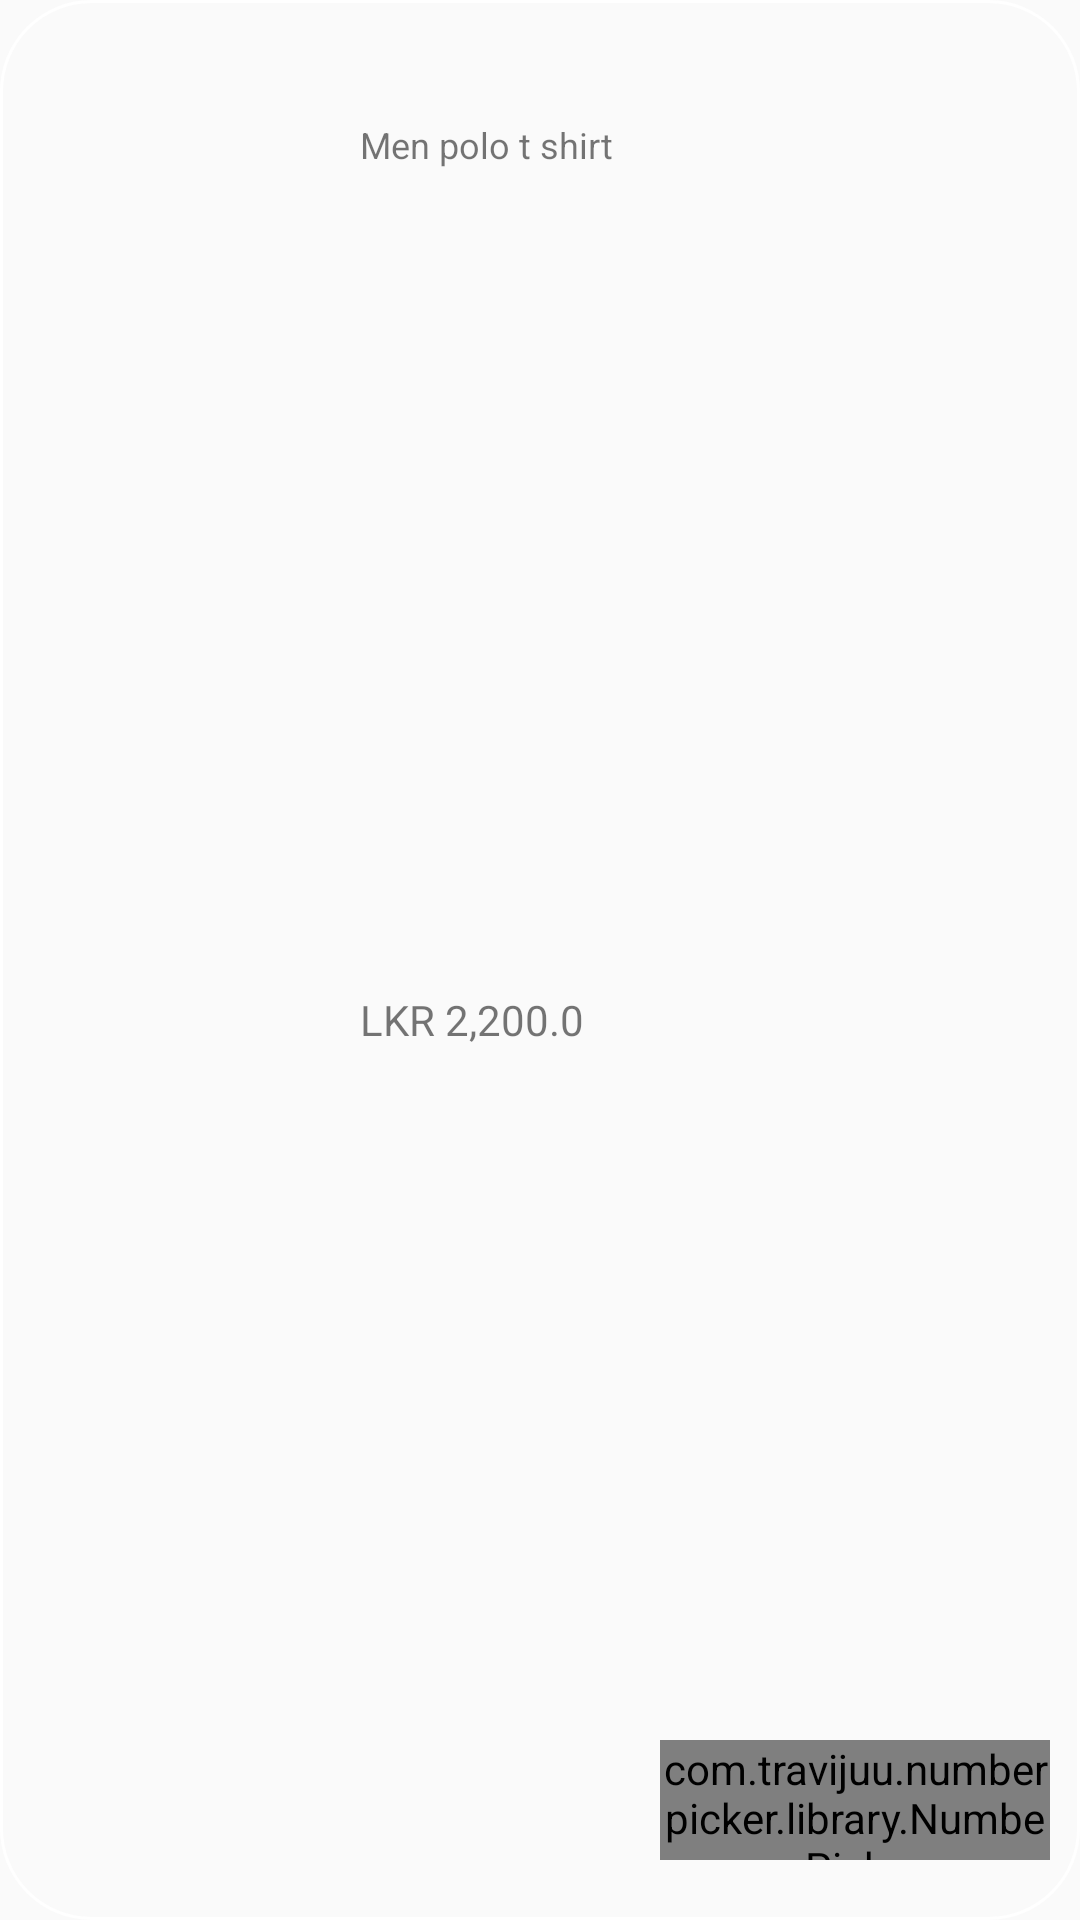

This screen was rendered from an Android layout file. Write that file and the resources it references.
<!-- AndroidManifest.xml: application theme Theme.EZbooks -->
<!-- res/layout/cart_list_item.xml -->
<?xml version="1.0" encoding="utf-8"?>
<LinearLayout xmlns:android="http://schemas.android.com/apk/res/android"
    xmlns:app="http://schemas.android.com/apk/res-auto"
    xmlns:numberpicker="http://schemas.android.com/tools"
    android:orientation="vertical"
    android:layout_width="match_parent"
    android:layout_height="140dp"
    android:layout_margin="10dp"
    android:padding="10dp"
    android:background="@drawable/coustom_in_search">
    
    
    <LinearLayout
        android:layout_width="match_parent"
        android:layout_height="match_parent">
        
        <ImageView
            android:id="@+id/cart_list_item_image"
            android:layout_width="100dp"
            android:layout_height="100dp"
            android:layout_gravity="center_vertical"
            android:src="@drawable/default_image"/>
        
        <FrameLayout
            android:layout_width="match_parent"
            android:layout_height="match_parent"
            android:layout_marginTop="10dp"
            android:layout_marginBottom="10dp"
            android:paddingStart="10dp"
            android:layout_weight="1">
            
            <TextView
                android:id="@+id/cart_list_item_name"
                android:layout_width="match_parent"
                android:layout_height="wrap_content"
                android:layout_gravity="top"
                android:layout_marginTop="20dp"
                android:textSize="12sp"
                android:text="Men polo t shirt"/>
            
            <TextView
                android:id="@+id/cart_list_item_price"
                android:layout_width="match_parent"
                android:layout_height="wrap_content"
                android:text="LKR 2,200.0"
                android:textColor="@color/red"
                android:layout_gravity="center_vertical"
                android:layout_marginTop="20dp"
                />
            
            <Button
                android:id="@+id/cart_list_item_delete"
                style="@style/Widget.Material3.Button.IconButton"
                app:icon="@drawable/ic_baseline_delete_forever_24"
                android:layout_width="wrap_content"
                android:layout_height="wrap_content"
                android:layout_gravity="end"
                android:layout_marginStart="50dp"
                android:padding="0dp"/>

            <com.travijuu.numberpicker.library.NumberPicker
                android:id="@+id/cart_list_item_quantity_update"
                android:layout_width="130dp"
                android:layout_height="40dp"
                android:layout_gravity="bottom|end"
                numberpicker:min="1"
                numberpicker:unit="1"
                numberpicker:focusable="false"
                numberpicker:custom_layout="@layout/custom_number_picker_layout" />
        </FrameLayout>

    </LinearLayout>

</LinearLayout>
<!-- res/layout/custom_number_picker_layout.xml (included above) -->
<LinearLayout xmlns:android="http://schemas.android.com/apk/res/android"
    android:layout_width="130dp"
    android:layout_height="40dp"
    android:background="@android:color/white"
    android:orientation="horizontal">

    <Button
        android:id="@+id/decrement"
        android:layout_width="30dp"
        android:layout_height="match_parent"
        android:background="@null"
        android:padding="0dp"
        android:text="-"
        android:textColor="@color/white"
        android:textStyle="bold" />

    <EditText
        android:id="@+id/display"
        android:layout_width="50dp"
        android:layout_height="match_parent"
        android:background="@android:color/white"
        android:gravity="center"
        android:inputType="number"
        android:text="1"
        android:textColor="@android:color/black"
        android:textSize="12sp" />

    <Button
        android:id="@+id/increment"
        android:layout_width="30dp"
        android:layout_height="match_parent"
        android:background="@null"
        android:padding="0dp"
        android:text="+"
        android:textColor="@color/white" />
</LinearLayout>
<!-- resources referenced by this layout -->
<resources>
  <color name="white">#FFFFFFFF</color>
  <!-- drawable coustom_in_search (drawable) -->
  <?xml version="1.0" encoding="utf-8"?>
  <selector xmlns:android="http://schemas.android.com/apk/res/android">
  
  
      <item>
          <shape android:shape="rectangle">
              <stroke android:color="@color/white" android:width="1dp" />
  
              <corners android:radius="30dp"/>
          </shape>
      </item>
  
  </selector>
  <style name="Theme.EZbooks" parent="Theme.AppCompat.DayNight.NoActionBar">
          
          <item name="colorPrimary">@color/primary_light</item>
          <item name="colorPrimaryVariant">@color/primary_light</item>
          <item name="colorOnPrimary">@color/primary_dark</item>
          
          <item name="colorSecondary">@color/teal_700</item>
          <item name="colorSecondaryVariant">@color/teal_700</item>
          <item name="colorOnSecondary">@color/black</item>
          
          <item name="android:statusBarColor" tools:targetApi="l">?attr/colorPrimaryVariant</item>
          
      </style>
  <color name="primary_light">#B2DFDB</color>
  <color name="primary_dark">#00796B</color>
  <color name="teal_700">#FF018786</color>
  <color name="black">#FF000000</color>
</resources>
